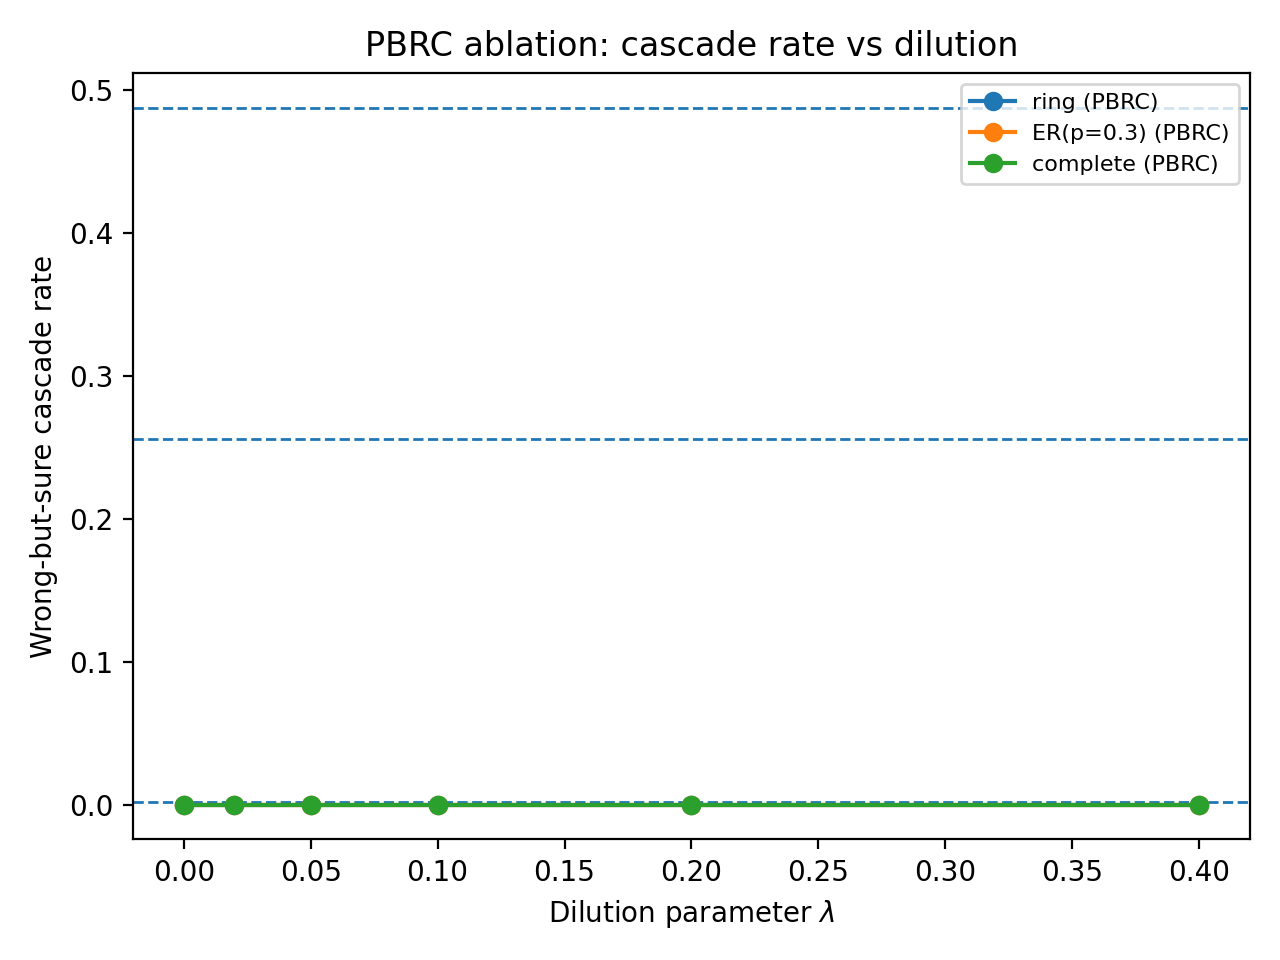

The data file committed next to this chart (first rows):
graph, model, lambda, all_wrong_sure, all_correct_sure, mean_conf, frac_wrong
ring, baseline, , 0.0, 0.0, 0.9993, 0.35
ring, baseline, , 0.0, 0.0, 0.9996, 0.75
ring, baseline, , 0.0, 0.0, 0.9709, 0.7
ring, baseline, , 0.0, 0.0, 0.9876, 0.8
ring, baseline, , 0.0, 0.0, 0.9755, 0.6
ring, baseline, , 0.0, 0.0, 0.9813, 0.55
ring, baseline, , 0.0, 0.0, 0.9782, 0.15
ring, baseline, , 0.0, 0.0, 0.989, 0.75
ring, baseline, , 0.0, 0.0, 0.9583, 0.65
ring, baseline, , 0.0, 0.0, 0.9882, 0.7
ring, baseline, , 0.0, 0.0, 0.9698, 0.25
ring, baseline, , 0.0, 0.0, 0.9456, 0.15
ring, baseline, , 0.0, 0.0, 0.9961, 0.45
ring, baseline, , 0.0, 0.0, 0.9998, 0.2
ring, baseline, , 0.0, 0.0, 0.9633, 0.65
ring, baseline, , 0.0, 0.0, 0.9801, 0.35
ring, baseline, , 0.0, 0.0, 0.9979, 0.6
ring, baseline, , 0.0, 0.0, 0.9995, 0.2
ring, baseline, , 0.0, 0.0, 0.9592, 0.85
ring, baseline, , 0.0, 0.0, 0.9943, 0.35
ring, baseline, , 1.0, 0.0, 1, 1.0
ring, baseline, , 0.0, 0.0, 0.9759, 0.35
ring, baseline, , 0.0, 0.0, 0.9779, 0.1
ring, baseline, , 0.0, 0.0, 0.9626, 0.1
ring, baseline, , 0.0, 0.0, 0.999, 0.35
ring, baseline, , 0.0, 0.0, 0.9944, 0.6
ring, baseline, , 0.0, 0.0, 0.977, 0.2
ring, baseline, , 0.0, 0.0, 0.9584, 0.75
ring, baseline, , 0.0, 0.0, 0.9796, 0.55
ring, baseline, , 0.0, 0.0, 0.9761, 0.8
ring, baseline, , 0.0, 0.0, 0.9738, 0.75
ring, baseline, , 0.0, 0.0, 0.9987, 0.85
ring, baseline, , 0.0, 0.0, 0.9985, 0.1
ring, baseline, , 0.0, 0.0, 0.9998, 0.8
ring, baseline, , 0.0, 0.0, 0.9995, 0.3
ring, baseline, , 0.0, 0.0, 0.956, 0.4
ring, baseline, , 0.0, 0.0, 0.9882, 0.0
ring, baseline, , 0.0, 0.0, 0.9859, 0.5
ring, baseline, , 0.0, 0.0, 0.982, 0.35
ring, baseline, , 0.0, 0.0, 0.9922, 0.55
ring, baseline, , 0.0, 0.0, 0.9977, 0.3
ring, baseline, , 0.0, 0.0, 0.9396, 0.75
ring, baseline, , 0.0, 0.0, 0.9991, 0.8
ring, baseline, , 0.0, 0.0, 0.9901, 0.25
ring, baseline, , 0.0, 0.0, 0.9995, 0.45
ring, baseline, , 0.0, 0.0, 0.9901, 0.75
ring, baseline, , 0.0, 0.0, 0.9985, 0.8
ring, baseline, , 0.0, 0.0, 0.9864, 0.85
ring, baseline, , 0.0, 0.0, 0.9999, 0.85
ring, baseline, , 0.0, 0.0, 0.9995, 0.25
ring, baseline, , 0.0, 0.0, 0.955, 0.5
ring, baseline, , 0.0, 0.0, 0.9975, 0.3
ring, baseline, , 0.0, 0.0, 0.9736, 0.2
ring, baseline, , 0.0, 0.0, 0.9999, 0.1
ring, baseline, , 0.0, 0.0, 0.9627, 0.6
ring, baseline, , 0.0, 0.0, 0.9961, 0.45
ring, baseline, , 0.0, 0.0, 0.9997, 0.75
ring, baseline, , 0.0, 0.0, 0.9963, 0.7
ring, baseline, , 0.0, 0.0, 0.9761, 0.25
ring, baseline, , 0.0, 0.0, 0.9923, 0.85
... 10,440 more rows
